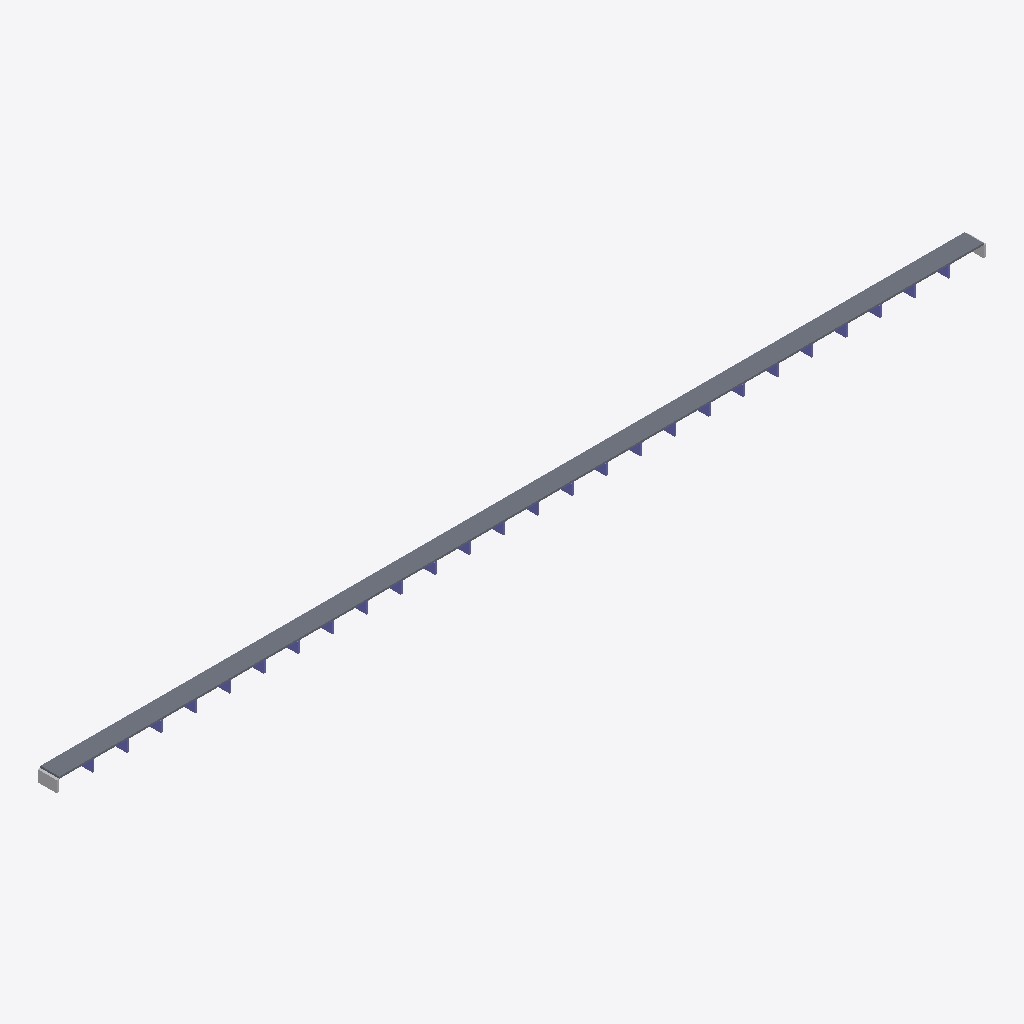
Isometric view of an IFC building model (IFC-SPF (STEP), schema IFC4, length unit metre), seen from the south-west, elements coloured by IFC class: 26 columns (violet), 2 other elements (light grey), 1 slab (grey).
Extent 1478.0 m × 30.0 m × 21.0 m (x, y, z). Storeys (1): deck level at 0.00 m. Elements (55): 28 IfcBuildingElementProxy, 26 IfcColumn, 1 IfcSlab.

HEADER;
FILE_DESCRIPTION(('ViewDefinition [CoordinationView]'),'2;1');
FILE_NAME('','2026-09-15T11:07:27',(''),(''),'IfcOpenShell 0.8.5-1c5b825','IfcOpenShell 0.8.5-1c5b825','');
FILE_SCHEMA(('IFC4'));
ENDSEC;
DATA;
#15=IFCPROJECT('2TKEDEtHr29gfPia9zPxFv',#5,'올림픽대교 프록시 교량','proxy from measured specs — not a surveyed BIM',$,$,$,(#13),#10);
#17=IFCSITE('3UOI5TYM9BtuyD85xPHjzF',#5,'bridge site',$,$,#16,$,$,.ELEMENT.,$,$,$,$,$);
#19=IFCBUILDING('2_Aocl2G1FigrasTcpzVFU',#5,'올림픽대교 프록시 교량',$,$,#18,$,$,.ELEMENT.,$,$,$);
#21=IFCBUILDINGSTOREY('1$ypx2XdrCk9mdW$vl5WLX',#5,'deck level',$,$,#20,$,$,.ELEMENT.,$);
#40=IFCSLAB('0029O1G_T3DXZG9PA2ZLTP',#5,'S1','proxy from measured specs — not a surveyed BIM',$,#30,#39,$,.FLOOR.);
#729=IFCBUILDINGELEMENTPROXY('0Q9B2NNPY$DYCEIAQUFXT0',#5,'A1','proxy from measured specs — not a surveyed BIM',$,#719,#728,$,$);
#742=IFCBUILDINGELEMENTPROXY('1OM3QTF8DTC36WV5S9TXQ1',#5,'A2','proxy from measured specs — not a surveyed BIM',$,#732,#741,$,$);
#79=IFCCOLUMN('27D8WKCTDNE1ZZ_RASZS9N',#5,'P2','proxy from measured specs — not a surveyed BIM',$,#69,#78,$,.COLUMN.);
#287=IFCCOLUMN('2GTH30CKS_7CAKMWE7DC_S',#5,'P10','proxy from measured specs — not a surveyed BIM',$,#277,#286,$,.COLUMN.);
#625=IFCCOLUMN('0H5KXRNEIFP9I76QU$7ELY',#5,'P23','proxy from measured specs — not a surveyed BIM',$,#615,#624,$,.COLUMN.);
#183=IFCCOLUMN('0PQ73KVQZQW6QO$$9IG9_B',#5,'P6','proxy from measured specs — not a surveyed BIM',$,#173,#182,$,.COLUMN.);
#521=IFCCOLUMN('03BSCI20UHXJWEH8VE4WD3',#5,'P19','proxy from measured specs — not a surveyed BIM',$,#511,#520,$,.COLUMN.);
#417=IFCCOLUMN('322LLP4B61JCORTRR_7FOR',#5,'P15','proxy from measured specs — not a surveyed BIM',$,#407,#416,$,.COLUMN.);
#651=IFCCOLUMN('34HS3C0G67KM3Z23$B4XVL',#5,'P24','proxy from measured specs — not a surveyed BIM',$,#641,#650,$,.COLUMN.);
#209=IFCCOLUMN('0UVUQJF4D12F37SKPQUVGW',#5,'P7','proxy from measured specs — not a surveyed BIM',$,#199,#208,$,.COLUMN.);
#313=IFCCOLUMN('0O7V6JNUO7_AB97AWFF39W',#5,'P11','proxy from measured specs — not a surveyed BIM',$,#303,#312,$,.COLUMN.);
#105=IFCCOLUMN('28UYQYR6OCZSTJ862ZJW1Y',#5,'P3','proxy from measured specs — not a surveyed BIM',$,#95,#104,$,.COLUMN.);
#547=IFCCOLUMN('3B0VEJG7JKSKA95$MKKURS',#5,'P20','proxy from measured specs — not a surveyed BIM',$,#537,#546,$,.COLUMN.);
#339=IFCCOLUMN('2V32ICI21WLWBVAGIJSL3K',#5,'P12','proxy from measured specs — not a surveyed BIM',$,#329,#338,$,.COLUMN.);
#443=IFCCOLUMN('2K8$T_S3ECL60GLBF$LUBI',#5,'P16','proxy from measured specs — not a surveyed BIM',$,#433,#442,$,.COLUMN.);
#677=IFCCOLUMN('29_MT14EYKJOVK$$C6XINJ',#5,'P25','proxy from measured specs — not a surveyed BIM',$,#667,#676,$,.COLUMN.);
#235=IFCCOLUMN('1R3GEKM9SF9F68C3QUHMH5',#5,'P8','proxy from measured specs — not a surveyed BIM',$,#225,#234,$,.COLUMN.);
#573=IFCCOLUMN('1E9NUJ_X4RIPDUS1AK$W4$',#5,'P21','proxy from measured specs — not a surveyed BIM',$,#563,#572,$,.COLUMN.);
#131=IFCCOLUMN('192VCQPCL94C7TEN5XX4_1',#5,'P4','proxy from measured specs — not a surveyed BIM',$,#121,#130,$,.COLUMN.);
#469=IFCCOLUMN('13WG6YR_8$U7PRY10NRR3$',#5,'P17','proxy from measured specs — not a surveyed BIM',$,#459,#468,$,.COLUMN.);
#261=IFCCOLUMN('10QRONO2_U1BG8_M1EJYDE',#5,'P9','proxy from measured specs — not a surveyed BIM',$,#251,#260,$,.COLUMN.);
#703=IFCCOLUMN('25OFDIRP2YKS0N5P2QMZ7J',#5,'P26','proxy from measured specs — not a surveyed BIM',$,#693,#702,$,.COLUMN.);
#365=IFCCOLUMN('0HGJZBD36PNJDK8NXL21UQ',#5,'P13','proxy from measured specs — not a surveyed BIM',$,#355,#364,$,.COLUMN.);
#157=IFCCOLUMN('10UP5EMRZ52IMAFA3RTFXX',#5,'P5','proxy from measured specs — not a surveyed BIM',$,#147,#156,$,.COLUMN.);
#495=IFCCOLUMN('2VT8UUYGH8PRSZMD8E8G8_',#5,'P18','proxy from measured specs — not a surveyed BIM',$,#485,#494,$,.COLUMN.);
#599=IFCCOLUMN('0IK7FU7_EG5O6C2THHFS8G',#5,'P22','proxy from measured specs — not a surveyed BIM',$,#589,#598,$,.COLUMN.);
#53=IFCCOLUMN('0U8_IO0D85NVHRMAFPPJD5',#5,'P1','proxy from measured specs — not a surveyed BIM',$,#43,#52,$,.COLUMN.);
#391=IFCCOLUMN('1OTVIJ70WN5EHMFGDB1F8L',#5,'P14','proxy from measured specs — not a surveyed BIM',$,#381,#390,$,.COLUMN.);
ENDSEC;
